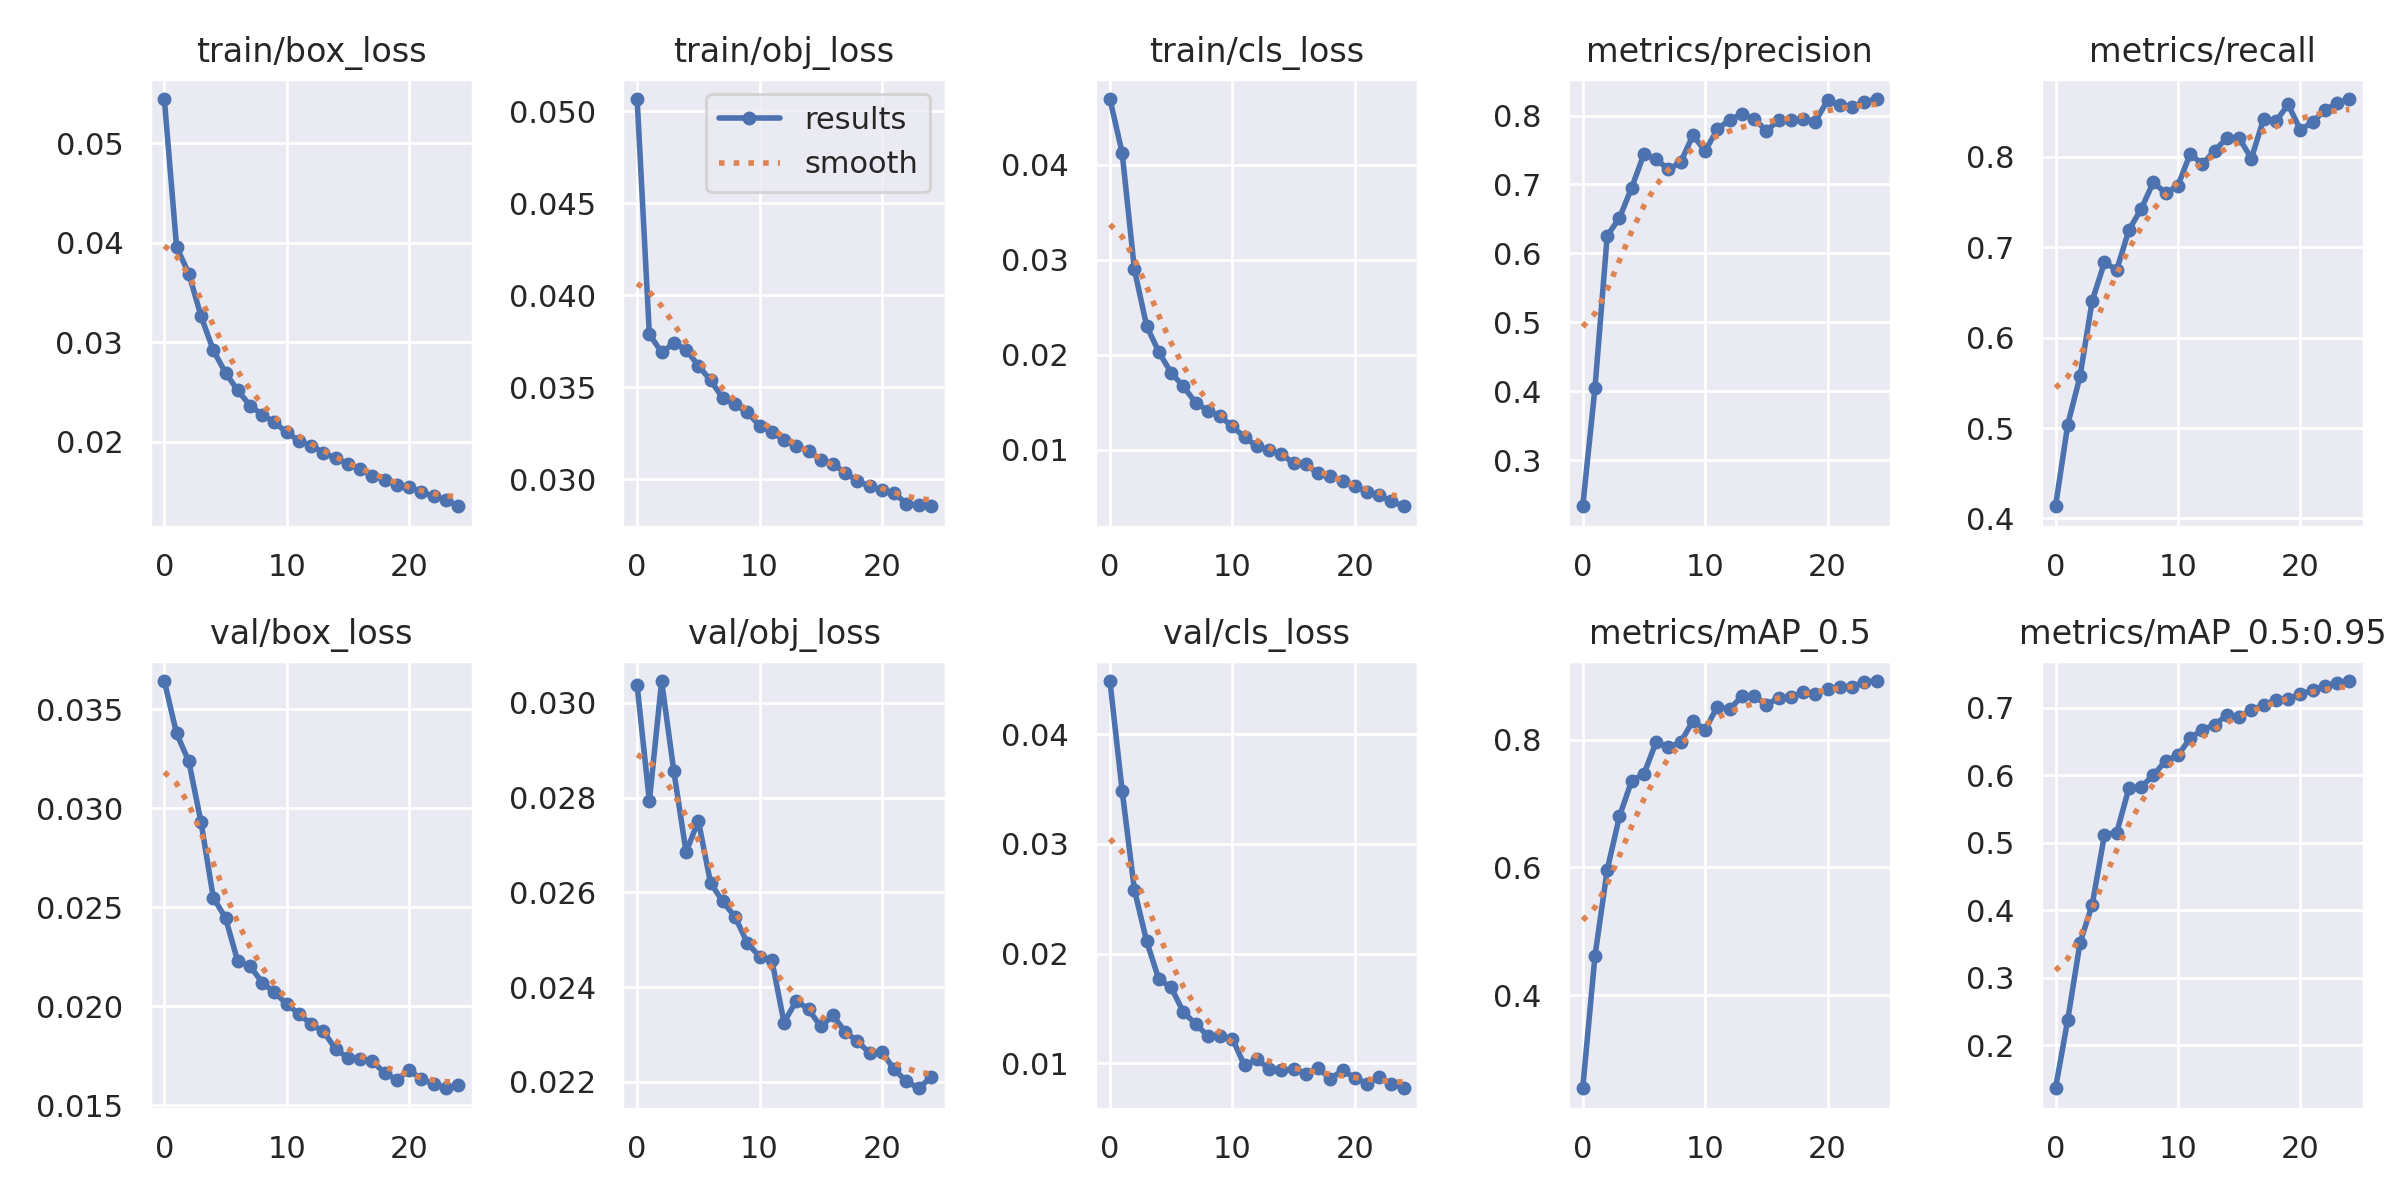

The table this chart was drawn from, first rows:
epoch, train/box_loss, train/obj_loss, train/cls_loss, metrics/precision, metrics/recall, metrics/mAP_0.5, metrics/mAP_0.5:0.95, val/box_loss, val/obj_loss, val/cls_loss, x/lr0, x/lr1, x/lr2
0, 0.05446, 0.05067, 0.04693, 0.2331, 0.4135, 0.2544, 0.1361, 0.03641, 0.03037, 0.04486, 0.07002, 0.003331, 0.003331
1, 0.0396, 0.03789, 0.04126, 0.4045, 0.5039, 0.4613, 0.2378, 0.03377, 0.02792, 0.03484, 0.03976, 0.0064, 0.0064
2, 0.03691, 0.03689, 0.02899, 0.6255, 0.5573, 0.5962, 0.3516, 0.03236, 0.03046, 0.02581, 0.009232, 0.009206, 0.009206
3, 0.03263, 0.03739, 0.02305, 0.6514, 0.641, 0.6797, 0.4085, 0.02928, 0.02855, 0.02111, 0.008812, 0.008812, 0.008812
4, 0.02921, 0.03705, 0.02029, 0.6953, 0.6833, 0.7354, 0.5121, 0.02548, 0.02685, 0.01763, 0.008812, 0.008812, 0.008812
5, 0.02694, 0.03617, 0.01812, 0.744, 0.675, 0.746, 0.5151, 0.02446, 0.02751, 0.01691, 0.008416, 0.008416, 0.008416
6, 0.02517, 0.03538, 0.01669, 0.7366, 0.7192, 0.7963, 0.5815, 0.02226, 0.0262, 0.01465, 0.00802, 0.00802, 0.00802
7, 0.02364, 0.03441, 0.01497, 0.7217, 0.7424, 0.7882, 0.5831, 0.02202, 0.02581, 0.01358, 0.007624, 0.007624, 0.007624
8, 0.02272, 0.03408, 0.01414, 0.7322, 0.7722, 0.7957, 0.6001, 0.0212, 0.02548, 0.01248, 0.007228, 0.007228, 0.007228
9, 0.02194, 0.03363, 0.01353, 0.7712, 0.7595, 0.8291, 0.622, 0.02069, 0.02493, 0.01246, 0.006832, 0.006832, 0.006832
10, 0.02095, 0.03292, 0.01248, 0.7489, 0.7682, 0.8155, 0.6296, 0.02011, 0.02464, 0.01224, 0.006436, 0.006436, 0.006436
11, 0.0201, 0.03257, 0.01133, 0.7797, 0.8032, 0.8515, 0.655, 0.01961, 0.02458, 0.009785, 0.00604, 0.00604, 0.00604
12, 0.01961, 0.03213, 0.0104, 0.7939, 0.792, 0.8473, 0.6678, 0.01908, 0.02325, 0.01034, 0.005644, 0.005644, 0.005644
13, 0.01891, 0.0318, 0.009961, 0.8017, 0.8068, 0.8676, 0.6744, 0.01873, 0.02371, 0.009486, 0.005248, 0.005248, 0.005248
14, 0.01832, 0.03155, 0.00954, 0.7955, 0.8209, 0.8682, 0.6898, 0.01783, 0.02353, 0.009349, 0.004852, 0.004852, 0.004852
15, 0.01776, 0.03105, 0.008629, 0.7776, 0.8208, 0.8546, 0.6863, 0.0174, 0.02317, 0.009438, 0.004456, 0.004456, 0.004456
16, 0.01725, 0.03084, 0.008477, 0.7931, 0.7981, 0.8649, 0.6974, 0.01733, 0.0234, 0.009049, 0.00406, 0.00406, 0.00406
17, 0.01658, 0.03034, 0.007535, 0.7939, 0.8421, 0.866, 0.7036, 0.01723, 0.02306, 0.009547, 0.003664, 0.003664, 0.003664
18, 0.0162, 0.02991, 0.007241, 0.7944, 0.8391, 0.8747, 0.7119, 0.01661, 0.02286, 0.008569, 0.003268, 0.003268, 0.003268
19, 0.01568, 0.02961, 0.00677, 0.7911, 0.8579, 0.8715, 0.7134, 0.0163, 0.02261, 0.009342, 0.002872, 0.002872, 0.002872
20, 0.01546, 0.0294, 0.006191, 0.8221, 0.83, 0.8788, 0.7203, 0.01677, 0.02263, 0.008674, 0.002476, 0.002476, 0.002476
21, 0.01492, 0.02925, 0.005579, 0.8146, 0.8383, 0.8824, 0.7264, 0.01633, 0.02227, 0.008139, 0.00208, 0.00208, 0.00208
22, 0.01454, 0.02867, 0.005217, 0.812, 0.8518, 0.8825, 0.7327, 0.01607, 0.02201, 0.008712, 0.001684, 0.001684, 0.001684
23, 0.01415, 0.0286, 0.004604, 0.8199, 0.8592, 0.8908, 0.737, 0.01586, 0.02187, 0.008123, 0.001288, 0.001288, 0.001288
24, 0.01352, 0.02854, 0.004072, 0.8239, 0.864, 0.8915, 0.7398, 0.01601, 0.0221, 0.007708, 0.000892, 0.000892, 0.000892
